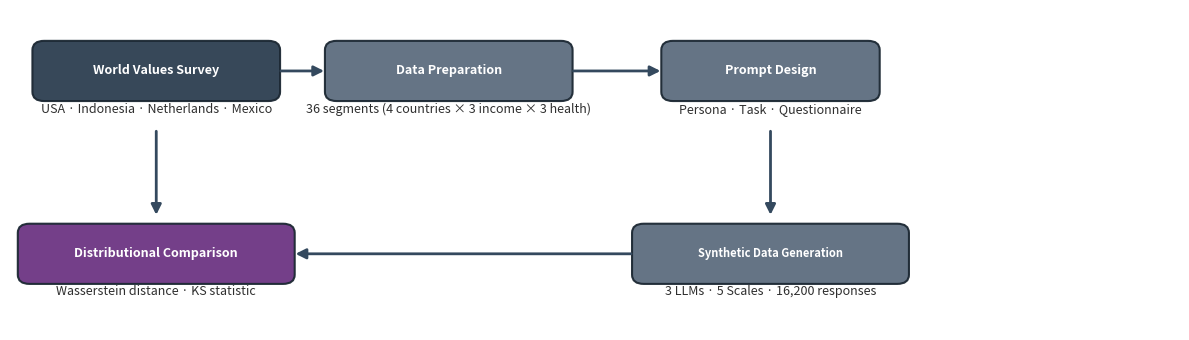

Source code (Python): (Note: this script raises an exception after producing the figure.)
"""
Creates a methodology pipeline figure for the Master's thesis.
Based on the original draft structure.
"""

import matplotlib.pyplot as plt
from matplotlib.patches import FancyBboxPatch, FancyArrowPatch

# Set up the figure (reduced height)
fig, ax = plt.subplots(1, 1, figsize=(12, 3.5))
ax.set_xlim(0, 12)
ax.set_ylim(0.8, 5)
ax.axis('off')

# Neutral color scheme
colors = {
    'data': '#2C3E50',        # Dark blue-gray
    'process': '#5D6D7E',     # Medium gray-blue
    'analysis': '#6C3483',    # Purple
    'text': '#2F2F2F',
    'box_edge': '#1C2833',
}

def draw_box(ax, x, y, width, height, text, color, fontsize=9, text_color='white'):
    """Draw a rounded rectangle box with text."""
    box = FancyBboxPatch((x - width/2, y - height/2), width, height,
                          boxstyle="round,pad=0.02,rounding_size=0.12",
                          facecolor=color, edgecolor=colors['box_edge'],
                          linewidth=1.5, alpha=0.95)
    ax.add_patch(box)
    lines = text.split('\n')
    line_height = 0.22
    start_y = y + (len(lines) - 1) * line_height / 2
    for i, line in enumerate(lines):
        ax.text(x, start_y - i * line_height, line, ha='center', va='center',
                fontsize=fontsize, color=text_color, fontweight='bold')

def draw_arrow(ax, start, end, connectionstyle="arc3,rad=0"):
    """Draw an arrow between two points."""
    arrow = FancyArrowPatch(start, end, connectionstyle=connectionstyle,
                            arrowstyle='-|>', mutation_scale=15, lw=2,
                            color='#34495E')
    ax.add_patch(arrow)

# Define positions - horizontal flow like draft
box_h = 0.75

# Row positions (more spacing for arrows)
top_y = 4.2
mid_y = 1.8
bot_y = 0.5

# ============ TOP ROW: Data flow ============
# WVS Data
draw_box(ax, 1.5, top_y, 2.5, box_h, 'World Values Survey', colors['data'])
ax.text(1.5, top_y - 0.5, 'USA · Indonesia · Netherlands · Mexico',
        ha='center', va='center', fontsize=9, color=colors['text'], style='italic')

# Data Preparation
draw_box(ax, 4.5, top_y, 2.5, box_h, 'Data Preparation', colors['process'])
ax.text(4.5, top_y - 0.5, '36 segments (4 countries × 3 income × 3 health)',
        ha='center', va='center', fontsize=9, color=colors['text'], style='italic')

# Prompt Design
draw_box(ax, 7.8, top_y, 2.2, box_h, 'Prompt Design', colors['process'])
ax.text(7.8, top_y - 0.5, 'Persona · Task · Questionnaire',
        ha='center', va='center', fontsize=9, color=colors['text'], style='italic')

# Arrows top row
draw_arrow(ax, (2.75, top_y), (3.25, top_y))
draw_arrow(ax, (5.75, top_y), (6.7, top_y))

# ============ MIDDLE ROW: Generation ============
# Synthetic Data Generation
draw_box(ax, 7.8, mid_y, 2.8, box_h, 'Synthetic Data Generation', colors['process'], fontsize=8)
ax.text(7.8, mid_y - 0.5, '3 LLMs · 5 Scales · 16,200 responses',
        ha='center', va='center', fontsize=9, color=colors['text'], style='italic')

# Arrow from Prompt to Synthetic (start below subtext)
draw_arrow(ax, (7.8, top_y - box_h/2 - 0.38), (7.8, mid_y + box_h/2 + 0.1))

# ============ MIDDLE ROW: Comparison (same level as Synthetic) ============
# Distributional Comparison - under WVS, same level as Synthetic
draw_box(ax, 1.5, mid_y, 2.8, box_h, 'Distributional Comparison', colors['analysis'])
ax.text(1.5, mid_y - 0.5, 'Wasserstein distance · KS statistic',
        ha='center', va='center', fontsize=9, color=colors['text'], style='italic')

# Arrow from WVS to Comparison (real data, start below subtext)
draw_arrow(ax, (1.5, top_y - box_h/2 - 0.38), (1.5, mid_y + box_h/2 + 0.1))

# Arrow from Synthetic to Comparison
draw_arrow(ax, (6.4, mid_y), (2.9, mid_y))

plt.tight_layout()
plt.savefig('/Users/<user>/Documents/UniMannheim/MasterThesis/figures/fig_methodology_pipeline.png',
            dpi=300, bbox_inches='tight', facecolor='white', edgecolor='none')
plt.savefig('/Users/<user>/Documents/UniMannheim/MasterThesis/figures/fig_methodology_pipeline.pdf',
            bbox_inches='tight', facecolor='white', edgecolor='none')
print("Pipeline figure saved.")
